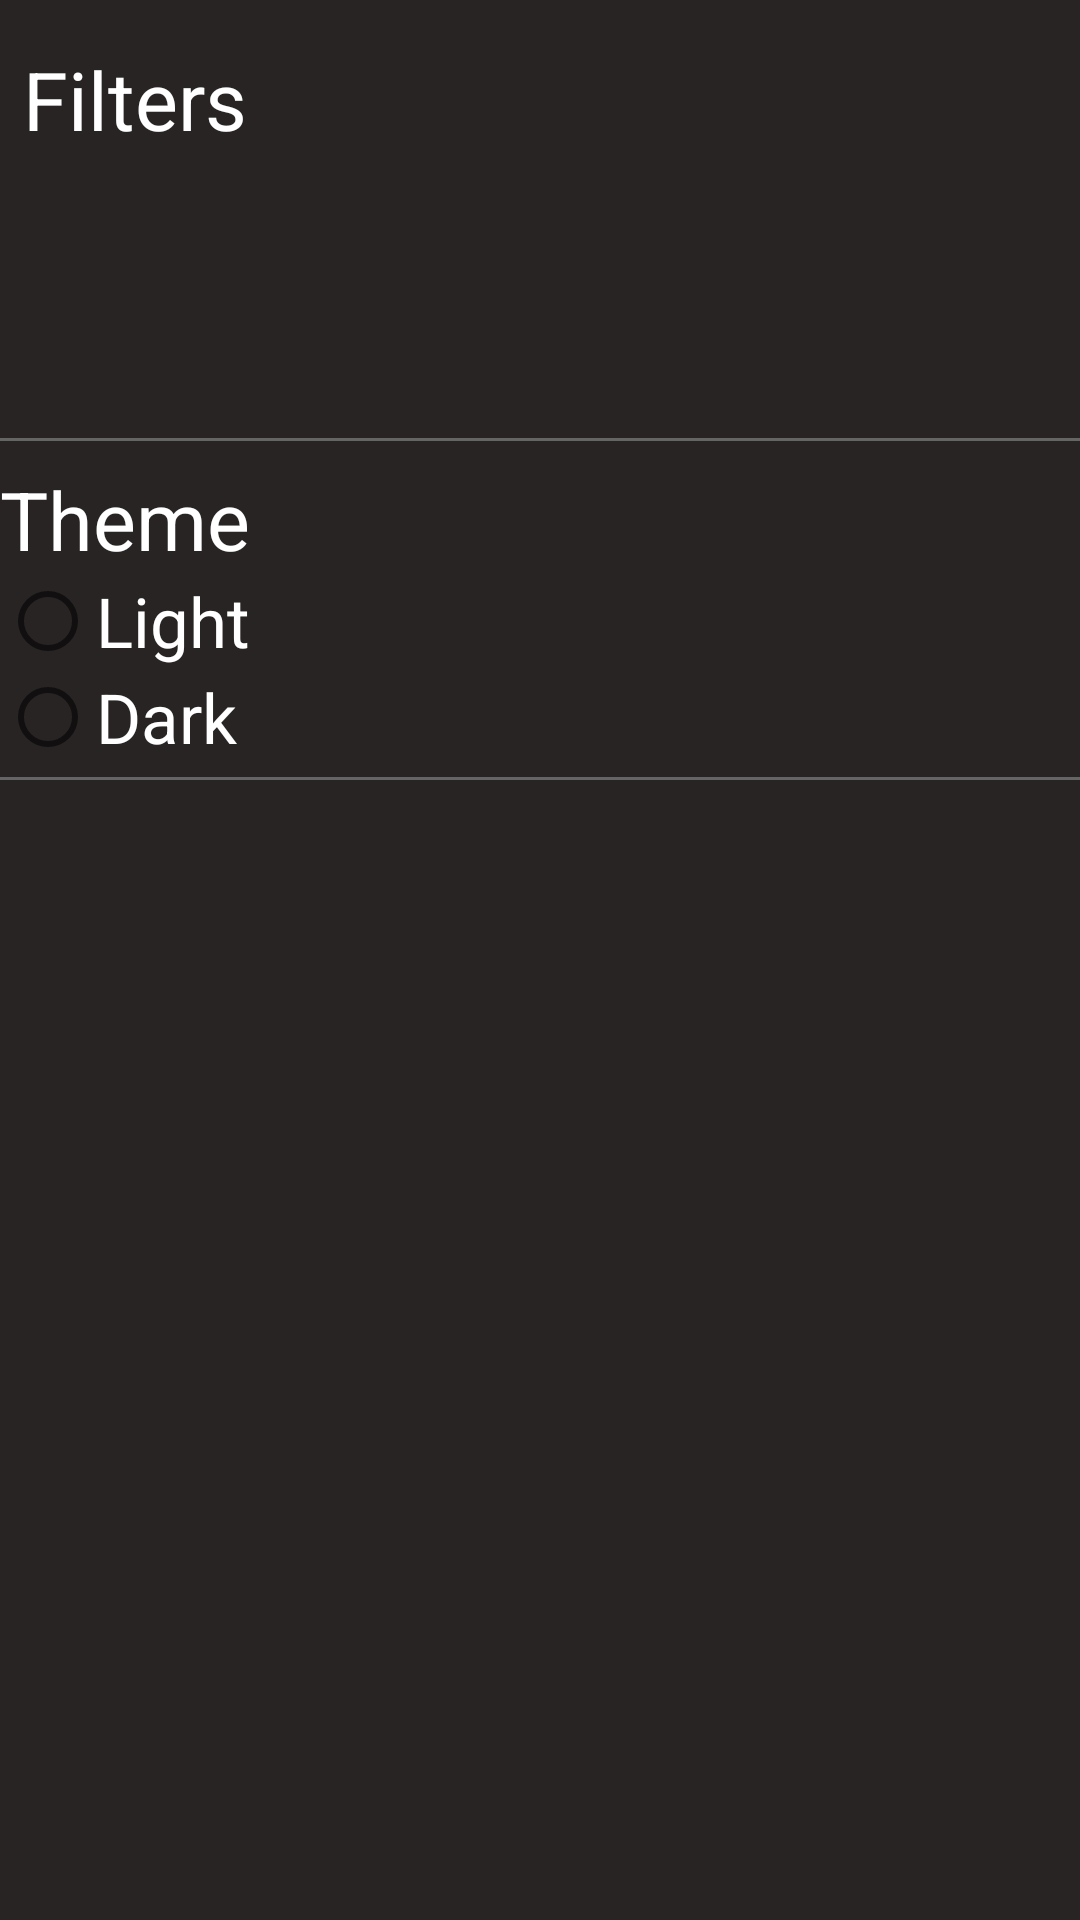

Produce the Android XML layout that renders to this screen, including the resource entries it uses.
<!-- AndroidManifest.xml: application theme AppTheme -->
<!-- res/layout/activity_settings.xml -->
<?xml version="1.0" encoding="utf-8"?>
<LinearLayout xmlns:android="http://schemas.android.com/apk/res/android"
    xmlns:app="http://schemas.android.com/apk/res-auto"
    xmlns:tools="http://schemas.android.com/tools"
    android:id="@+id/settingsMainLayout"
    android:layout_width="match_parent"
    android:layout_height="match_parent"
    android:layout_gravity="top"
    android:orientation="vertical"
    tools:context=".Settings">

    <LinearLayout
        android:layout_width="match_parent"
        android:layout_height="wrap_content"
        android:orientation="horizontal">
        <Space
            android:id="@+id/filtersSpace"
            android:layout_width="0dp"
            android:layout_height="match_parent"
            />

        <TextView
            android:id="@+id/textView"
            android:layout_width="90dp"
            android:layout_height="wrap_content"
            android:layout_marginTop="15dp"
            android:text="Filters"
            android:textAlignment="center"
            android:textSize="27sp" />

       
    </LinearLayout>

    <HorizontalScrollView
        android:layout_width="match_parent"
        android:layout_height="95dp"
        android:scrollbars="none">

        <LinearLayout
            android:id="@+id/holdChipsLinear"
            android:layout_width="wrap_content"
            android:layout_height="match_parent"
            android:orientation="horizontal">
            <Space
                android:id="@+id/space2"
                android:layout_height="match_parent"
                android:layout_width="0dp" />
            <com.google.android.material.chip.ChipGroup
                android:id="@+id/filterChips"
                android:layout_width="wrap_content"
                android:layout_height="match_parent"></com.google.android.material.chip.ChipGroup>
            <Space
                android:id="@+id/space3"
                android:layout_height="match_parent"
                android:layout_width="0dp"
                />
        </LinearLayout>
    </HorizontalScrollView>

    <View
        android:id="@+id/divider2"
        android:layout_width="match_parent"
        android:layout_height="1dp"
        android:background="@color/colorPrimarySubtle" />

    <LinearLayout
        android:layout_width="match_parent"
        android:layout_height="wrap_content"
        android:orientation="horizontal">
        <Space
            android:id="@+id/space4"
            android:layout_height="match_parent"
            android:layout_width="0dp" />
        <TextView
            android:id="@+id/themeText"
            android:layout_width="0dp"
            android:layout_height="wrap_content"
            android:layout_marginTop="8dp"
            android:layout_weight="1"
            android:text="Theme"
            android:textSize="27sp" />

        <Space
            android:id="@+id/space5"
            android:layout_height="match_parent"
            android:layout_width="0dp" />
    </LinearLayout>

    <LinearLayout
        android:layout_width="match_parent"
        android:layout_height="wrap_content"
        android:orientation="horizontal">

        <Space
            android:id="@+id/space6"
            android:layout_height="match_parent"
            android:layout_width="0dp" />

        <RadioGroup
            android:layout_width="0dp"
            android:layout_height="wrap_content"
            android:id="@+id/themeGroup"
            android:layout_weight="16">

            <RadioButton
                android:id="@+id/lightButton"
                android:layout_width="wrap_content"
                android:layout_height="wrap_content"
                android:text="Light"
                android:textSize="23sp" />
            <RadioButton
                android:id="@+id/darkButton"
                android:layout_width="wrap_content"
                android:layout_height="wrap_content"
                android:text="Dark"
                android:textSize="23sp" />
        </RadioGroup>
    </LinearLayout>
    <View
        android:id="@+id/divider3"
        android:layout_width="match_parent"
        android:layout_height="1dp"
        android:layout_marginTop="4dp"
        android:background="@color/colorPrimarySubtle" />
</LinearLayout>
<!-- resources referenced by this layout -->
<resources>
  <color name="colorPrimarySubtle">#656565</color>
  <style name="AppTheme" parent="Theme.AppCompat.Light.NoActionBar">
          
          <item name="colorPrimary">@color/colorPrimary</item>
          <item name="colorPrimaryDark">@color/colorPrimarySubtle</item>
          <item name="colorPrimaryVariant">@color/colorPrimaryVariant</item>
          <item name="colorAccent">@color/colorAccent</item>
          <item name="android:windowBackground">@color/colorPrimary</item>
          <item name="popupMenuStyle">@style/PopupMenu</item>
          <item name="tabStyle">@style/AppTabLayout</item>
          <item name="android:textColor">@color/colorPrimaryVariant</item>
          <item name="android:radioButtonStyle">@style/RadioButton</item>
          <item name="android:alertDialogTheme">@style/AlertDialogStyle</item>
          <item name="android:toolbarStyle">@style/Toolbar</item>
          <item name="android:editTextColor">@color/colorPrimaryVariant</item>
      </style>
  <color name="colorPrimary">#292424</color>
  <color name="colorPrimaryVariant">#FFFFFF</color>
  <color name="colorAccent">#b30000</color>
  <style name="PopupMenu" parent="Widget.AppCompat.PopupMenu">
          <item name="android:textColor">@color/colorPrimaryVariant</item>
          <item name="android:itemBackground">@color/colorPrimary</item>
      </style>
  <style name="AppTabLayout" parent="Widget.Design.TabLayout">
          <item name="tabIndicatorColor">@color/colorAccent</item>
          <item name="tabBackground">@color/colorPrimary</item>
          <item name="tabSelectedTextColor">@color/colorPrimaryVariant</item>
          <item name="tabTextColor">@color/colorPrimarySubtle</item>
      </style>
  <style name="RadioButton" parent="Widget.AppCompat.CompoundButton.RadioButton">
          <item name="colorControlActivated">@color/colorSecondaryAccent</item>
          <item name="android:textColor">@color/colorPrimaryVariant</item>
      </style>
  <style name="AlertDialogStyle" parent="Theme.AppCompat.Light.Dialog">
          <item name="android:colorAccent">@color/colorPrimaryVariant</item>
          <item name="android:textColor">@color/colorAccent</item>
          <item name="android:windowBackground">@color/colorPrimary</item>
          <item name="android:textColorPrimary">@color/colorPrimaryVariant</item>
      </style>
  <style name="Toolbar" parent="ThemeOverlay.MaterialComponents.Toolbar.Primary">
          
          <item name="colorOnPrimary">@color/colorPrimaryVariant</item>
          <item name="android:titleTextColor">@color/colorPrimaryVariant</item>
      </style>
  <color name="colorSecondaryAccent">#b30000</color>
</resources>
